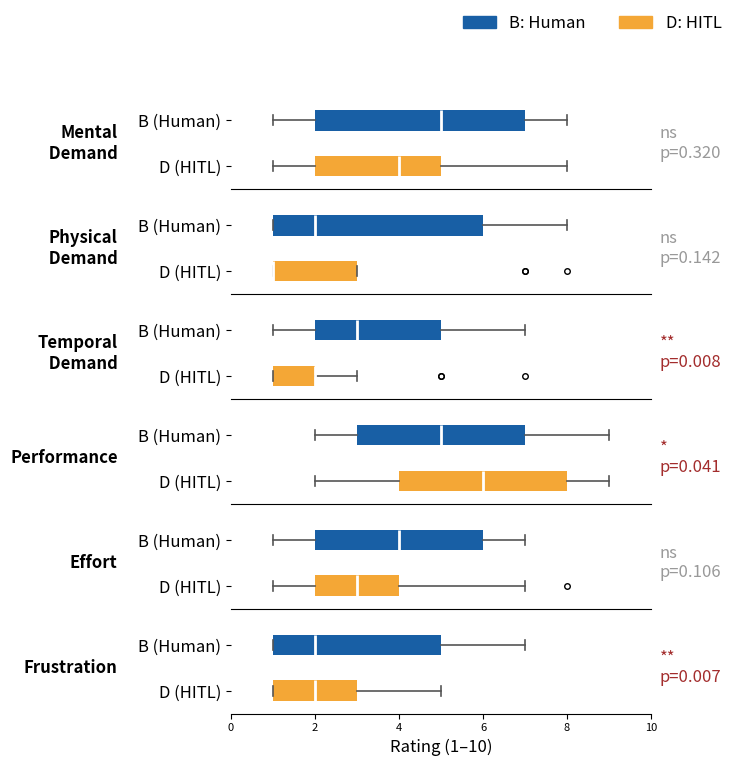

Generate this figure with matplotlib:
import pandas as pd
import numpy as np
from scipy.stats import wilcoxon
import matplotlib.pyplot as plt
import matplotlib.patches as mpatches

# n=21: 排除 000,017,018,019,023
data = {
    'B_mental':      [6,5,2,1,7,3,3,1,8,2,7,8,7,7,2,6,4,2,8,5,3],
    'B_physical':    [2,6,2,1,2,6,1,1,6,1,1,6,1,2,1,1,8,3,7,2,1],
    'B_temporal':    [7,7,1,1,3,4,1,2,2,2,5,5,1,5,4,5,6,3,1,4,2],
    'B_performance': [5,5,6,7,5,8,3,9,3,9,3,2,3,2,5,6,3,4,7,5,7],
    'B_effort':      [6,6,2,3,3,5,6,1,6,2,4,4,2,6,5,7,5,3,1,2,4],
    'B_frustration': [5,7,1,1,5,5,2,1,7,2,2,5,2,7,2,2,1,4,1,1,1],
    'D_mental':      [6,3,4,1,7,4,4,2,7,1,5,3,2,5,2,2,7,3,8,4,5],
    'D_physical':    [3,3,1,1,2,7,1,1,7,1,1,2,1,1,1,1,8,2,3,2,1],
    'D_temporal':    [7,1,1,1,2,3,1,1,2,1,2,2,1,3,2,2,5,2,1,1,5],
    'D_performance': [5,3,6,8,5,8,2,8,4,9,3,4,4,6,6,9,4,5,7,6,9],
    'D_effort':      [5,2,5,2,3,4,3,8,5,1,3,2,1,4,3,2,7,3,2,2,3],
    'D_frustration': [5,5,2,1,3,3,1,1,5,1,2,3,1,3,3,1,1,3,1,1,1],
}

df = pd.DataFrame(data)
dimensions = ['mental','physical','temporal','performance','effort','frustration']
dim_labels = ['Mental\n Demand','Physical\n Demand','Temporal\n Demand','Performance','Effort','Frustration']

def sig_str(p):
    if p < 0.001: return '***'
    if p < 0.01:  return '**'
    if p < 0.05:  return '*'
    return 'ns'

# ── stats ──
results = {}
for dim in dimensions:
    b = df[f'B_{dim}'].values
    d = df[f'D_{dim}'].values
    stat, p = wilcoxon(b, d, alternative='two-sided')
    med_b = np.median(b); iqr_b = np.percentile(b,75)-np.percentile(b,25)
    med_d = np.median(d); iqr_d = np.percentile(d,75)-np.percentile(d,25)
    results[dim] = dict(n=len(df), B_med=med_b, B_iqr=iqr_b,
                        D_med=med_d, D_iqr=iqr_d, W=stat, p=p, p_adj=min(p*7,1.0))

df['B_comp'] = df[[f'B_{d}' for d in dimensions]].mean(axis=1)
df['D_comp'] = df[[f'D_{d}' for d in dimensions]].mean(axis=1)
stat, p = wilcoxon(df['B_comp'], df['D_comp'], alternative='two-sided')
results['composite'] = dict(n=len(df),
    B_med=np.median(df['B_comp']), B_iqr=np.percentile(df['B_comp'],75)-np.percentile(df['B_comp'],25),
    D_med=np.median(df['D_comp']), D_iqr=np.percentile(df['D_comp'],75)-np.percentile(df['D_comp'],25),
    W=stat, p=p, p_adj=min(p*7,1.0))

# ── print table ──
header = f"{'Dimension':<14} {'B Mdn±IQR':>11} {'D Mdn±IQR':>11} {'W':>7} {'p':>12} {'p_adj':>12}"
print(header)
print("-"*72)
for dim in dimensions + ['composite']:
    r = results[dim]
    sig_p    = sig_str(r['p'])
    sig_padj = sig_str(r['p_adj'])
    bold = "**" if r['p'] < 0.05 else ""
    print(f"{bold+dim.capitalize():<14} "
          f"{r['B_med']:.1f}±{r['B_iqr']:.1f}  "
          f"{r['D_med']:.1f}±{r['D_iqr']:.1f}  "
          f"{r['W']:>7.1f}  "
          f"{r['p']:>7.3f} {sig_p:<3}  "
          f"{r['p_adj']:>7.3f} {sig_padj:<3}")

# ── visualization ──
COLOR_B = '#185FA5'
COLOR_D = '#F4A736'

fig, axes = plt.subplots(len(dimensions), 1, figsize=(7, 8))
fig.subplots_adjust(hspace=0.15, left=0.28, right=0.88)

for i, (dim, label) in enumerate(zip(dimensions, dim_labels)):
    ax = axes[i]
    b_data = df[f'B_{dim}'].values
    d_data = df[f'D_{dim}'].values

    bp = ax.boxplot(
        [b_data, d_data],
        vert=False,
        positions=[1, 0],
        widths=0.45,
        patch_artist=True,
        medianprops=dict(color='white', linewidth=2),
        whiskerprops=dict(color='#555', linewidth=1.2),
        capprops=dict(color='#555', linewidth=1.2),
        flierprops=dict(marker='o', color='#999', markersize=4, linestyle='none'),
        boxprops=dict(linewidth=0)
    )
    bp['boxes'][0].set_facecolor(COLOR_B)
    bp['boxes'][1].set_facecolor(COLOR_D)

    ax.set_xlim(0, 10)
    ax.set_yticks([0, 1])
    ax.set_yticklabels(['D (HITL)', 'B (Human)'], fontsize=12)
    ax.spines['top'].set_visible(False)
    ax.spines['right'].set_visible(False)
    ax.spines['left'].set_visible(False)
    ax.tick_params(axis='x', labelsize=8)

    ax.text(-0.27, 0.5, label, transform=ax.transAxes,
            ha='right', va='center', fontsize=12, fontweight='bold')

    p   = results[dim]['p']
    sig = sig_str(p)
    color = '#A32D2D' if p < 0.05 else '#999'
    ax.text(1.02, 0.5, f'{sig}\np={p:.3f}', transform=ax.transAxes,
            ha='left', va='center', fontsize=12, color=color)

    if i < len(dimensions) - 1:
        ax.set_xticklabels([])
        ax.tick_params(axis='x', bottom=False)

axes[-1].set_xlabel('Rating (1–10)', fontsize=12)

patch_b = mpatches.Patch(color=COLOR_B, label='B: Human')
patch_d = mpatches.Patch(color=COLOR_D, label='D: HITL')
fig.legend(handles=[patch_b, patch_d], ncol=2, fontsize=12, frameon=False)

plt.savefig('nasa.pdf', bbox_inches='tight')
plt.savefig('nasa.png', dpi=150, bbox_inches='tight')
print("\nSaved: nasa_n21.pdf / nasa_n21.png")
